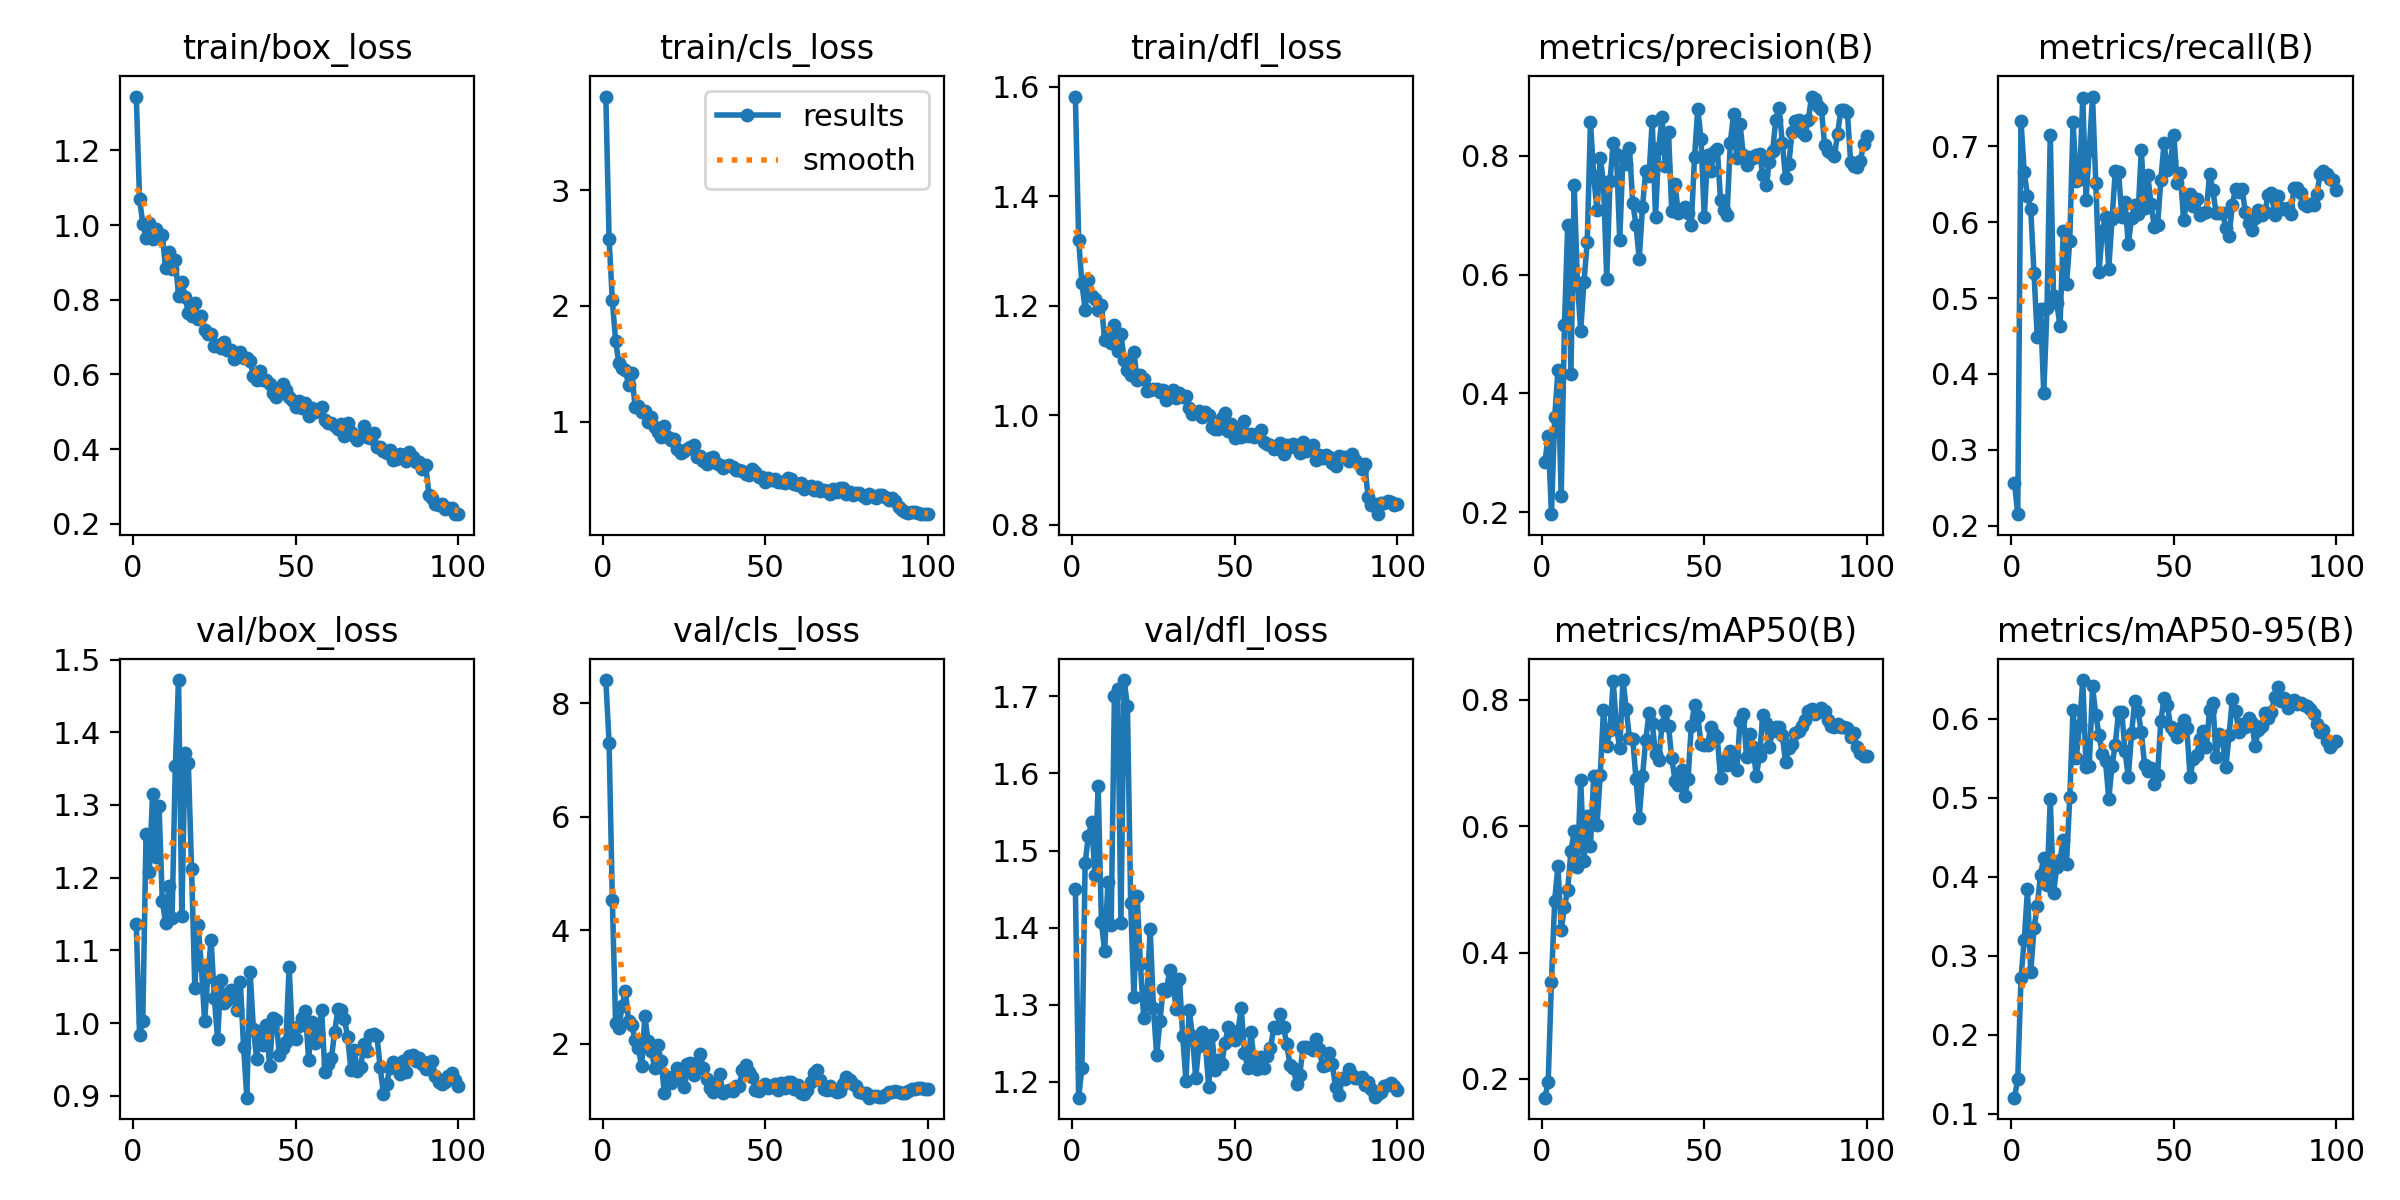

The table this chart was drawn from, first rows:
epoch, time, train/box_loss, train/cls_loss, train/dfl_loss, metrics/precision(B), metrics/recall(B), metrics/mAP50(B), metrics/mAP50-95(B), val/box_loss, val/cls_loss, val/dfl_loss, lr/pg0, lr/pg1, lr/pg2
1, 46.21, 1.344, 3.807, 1.583, 0.2846, 0.2568, 0.1703, 0.1206, 1.136, 8.411, 1.45, 0.0001071, 0.0001071, 0.0001071
2, 86.02, 1.07, 2.578, 1.321, 0.3289, 0.2151, 0.1957, 0.1441, 0.9835, 7.303, 1.179, 0.0002191, 0.0002191, 0.0002191
3, 123.7, 1.004, 2.046, 1.241, 0.1967, 0.734, 0.3541, 0.2714, 1.003, 4.531, 1.218, 0.0003289, 0.0003289, 0.0003289
4, 159.8, 0.9651, 1.7, 1.193, 0.3596, 0.6658, 0.4824, 0.3207, 1.26, 2.359, 1.484, 0.0004365, 0.0004365, 0.0004365
5, 195.4, 1.004, 1.502, 1.247, 0.4388, 0.6349, 0.5372, 0.3842, 1.208, 2.28, 1.519, 0.0005417, 0.0005417, 0.0005417
6, 231, 0.9635, 1.46, 1.218, 0.2271, 0.6173, 0.4361, 0.2796, 1.315, 2.668, 1.537, 0.0006447, 0.0006447, 0.0006447
7, 268.4, 0.9883, 1.445, 1.213, 0.5147, 0.5328, 0.4721, 0.335, 1.228, 2.927, 1.469, 0.0006716, 0.0006716, 0.0006716
8, 304.3, 0.9645, 1.315, 1.192, 0.6828, 0.4485, 0.4995, 0.3628, 1.298, 2.398, 1.584, 0.0006645, 0.0006645, 0.0006645
9, 339.8, 0.974, 1.423, 1.202, 0.4329, 0.4856, 0.561, 0.4031, 1.168, 2.323, 1.407, 0.0006575, 0.0006575, 0.0006575
10, 377.6, 0.8842, 1.123, 1.137, 0.7505, 0.3743, 0.5917, 0.4237, 1.137, 2.066, 1.37, 0.0006504, 0.0006504, 0.0006504
11, 413.7, 0.9284, 1.136, 1.151, 0.5848, 0.4873, 0.536, 0.39, 1.189, 1.934, 1.459, 0.0006433, 0.0006433, 0.0006433
12, 450.9, 0.8821, 1.083, 1.132, 0.5056, 0.7154, 0.6736, 0.4987, 1.144, 1.601, 1.403, 0.0006362, 0.0006362, 0.0006362
13, 487.3, 0.9059, 1.094, 1.164, 0.5881, 0.5031, 0.5444, 0.3798, 1.353, 2.489, 1.7, 0.0006292, 0.0006292, 0.0006292
14, 522.7, 0.8113, 1, 1.118, 0.6549, 0.4931, 0.6169, 0.4124, 1.472, 2.042, 1.71, 0.0006221, 0.0006221, 0.0006221
15, 558.2, 0.8488, 1.037, 1.149, 0.857, 0.4631, 0.5681, 0.4218, 1.147, 1.879, 1.406, 0.000615, 0.000615, 0.000615
16, 593.5, 0.8077, 0.9549, 1.101, 0.7661, 0.5886, 0.6787, 0.4473, 1.372, 1.577, 1.721, 0.000608, 0.000608, 0.000608
17, 628.8, 0.7643, 0.9069, 1.083, 0.7082, 0.5191, 0.6012, 0.417, 1.358, 1.979, 1.687, 0.0006009, 0.0006009, 0.0006009
18, 664.2, 0.7571, 0.8633, 1.074, 0.7957, 0.5756, 0.6804, 0.5013, 1.213, 1.69, 1.432, 0.0005938, 0.0005938, 0.0005938
19, 699.8, 0.7902, 0.958, 1.115, 0.7566, 0.7317, 0.7835, 0.6109, 1.048, 1.134, 1.31, 0.0005868, 0.0005868, 0.0005868
20, 735.3, 0.7493, 0.8715, 1.065, 0.5921, 0.655, 0.7274, 0.5503, 1.135, 1.408, 1.441, 0.0005797, 0.0005797, 0.0005797
21, 771.2, 0.7561, 0.8448, 1.073, 0.7579, 0.6575, 0.7524, 0.5925, 1.079, 1.308, 1.352, 0.0005726, 0.0005726, 0.0005726
22, 806.9, 0.7203, 0.8513, 1.066, 0.8213, 0.7638, 0.8295, 0.6492, 1.003, 1.421, 1.283, 0.0005656, 0.0005656, 0.0005656
23, 842.3, 0.7094, 0.7676, 1.044, 0.8023, 0.63, 0.7563, 0.5396, 1.064, 1.576, 1.312, 0.0005585, 0.0005585, 0.0005585
24, 877.6, 0.707, 0.7253, 1.047, 0.6582, 0.6952, 0.7238, 0.5405, 1.115, 1.384, 1.398, 0.0005514, 0.0005514, 0.0005514
25, 912.9, 0.6765, 0.7464, 1.048, 0.8004, 0.7659, 0.8314, 0.6412, 1.035, 1.233, 1.296, 0.0005444, 0.0005444, 0.0005444
26, 948.3, 0.6789, 0.7631, 1.048, 0.7868, 0.6517, 0.786, 0.6052, 0.9774, 1.645, 1.234, 0.0005373, 0.0005373, 0.0005373
27, 983.5, 0.6716, 0.7789, 1.042, 0.8133, 0.5349, 0.739, 0.5795, 1.059, 1.659, 1.279, 0.0005302, 0.0005302, 0.0005302
28, 1019, 0.6873, 0.8017, 1.045, 0.7214, 0.5882, 0.7374, 0.5554, 1.027, 1.455, 1.32, 0.0005231, 0.0005231, 0.0005231
29, 1054, 0.6663, 0.6906, 1.027, 0.6834, 0.6071, 0.6748, 0.5468, 1.032, 1.657, 1.318, 0.0005161, 0.0005161, 0.0005161
30, 1090, 0.6665, 0.6992, 1.038, 0.6263, 0.5391, 0.6133, 0.4989, 1.045, 1.819, 1.345, 0.000509, 0.000509, 0.000509
31, 1125, 0.6405, 0.6567, 1.047, 0.7143, 0.6045, 0.6789, 0.5409, 1.039, 1.576, 1.329, 0.0005019, 0.0005019, 0.0005019
32, 1160, 0.6466, 0.6372, 1.031, 0.7744, 0.6679, 0.7365, 0.5676, 1.018, 1.386, 1.294, 0.0004949, 0.0004949, 0.0004949
33, 1196, 0.6589, 0.6893, 1.04, 0.7664, 0.6667, 0.7787, 0.6094, 1.056, 1.214, 1.334, 0.0004878, 0.0004878, 0.0004878
34, 1231, 0.6429, 0.6954, 1.034, 0.8595, 0.6075, 0.7627, 0.6089, 0.9667, 1.144, 1.259, 0.0004807, 0.0004807, 0.0004807
35, 1266, 0.643, 0.6447, 1.035, 0.6964, 0.627, 0.7147, 0.5589, 0.8973, 1.318, 1.201, 0.0004737, 0.0004737, 0.0004737
36, 1302, 0.6354, 0.6263, 1.012, 0.813, 0.5713, 0.7045, 0.5263, 1.071, 1.469, 1.293, 0.0004666, 0.0004666, 0.0004666
37, 1337, 0.5953, 0.6001, 1.002, 0.8657, 0.6053, 0.7606, 0.5816, 0.9924, 1.125, 1.259, 0.0004595, 0.0004595, 0.0004595
38, 1375, 0.5859, 0.6148, 1.004, 0.7835, 0.6229, 0.7826, 0.6233, 0.9511, 1.174, 1.205, 0.0004525, 0.0004525, 0.0004525
39, 1411, 0.6104, 0.6223, 1.008, 0.84, 0.6106, 0.7587, 0.6095, 0.9885, 1.191, 1.247, 0.0004454, 0.0004454, 0.0004454
40, 1447, 0.5862, 0.6075, 0.9961, 0.7066, 0.6949, 0.7076, 0.5832, 0.9694, 1.161, 1.264, 0.0004383, 0.0004383, 0.0004383
41, 1482, 0.5851, 0.5823, 1.006, 0.7531, 0.619, 0.6721, 0.5422, 0.9976, 1.263, 1.248, 0.0004313, 0.0004313, 0.0004313
42, 1520, 0.5745, 0.586, 1.001, 0.7042, 0.6619, 0.6656, 0.5341, 0.9402, 1.254, 1.193, 0.0004242, 0.0004242, 0.0004242
43, 1557, 0.5491, 0.5726, 0.9789, 0.7091, 0.6235, 0.6885, 0.5381, 1.007, 1.532, 1.261, 0.0004171, 0.0004171, 0.0004171
44, 1595, 0.5392, 0.5463, 0.9757, 0.7137, 0.5941, 0.6473, 0.5181, 1.004, 1.629, 1.215, 0.0004101, 0.0004101, 0.0004101
45, 1632, 0.5528, 0.5398, 0.9757, 0.7041, 0.5959, 0.674, 0.5286, 0.9566, 1.507, 1.228, 0.000403, 0.000403, 0.000403
46, 1667, 0.5742, 0.5889, 0.9945, 0.6839, 0.6557, 0.7579, 0.5976, 0.9657, 1.417, 1.223, 0.0003959, 0.0003959, 0.0003959
47, 1703, 0.5585, 0.5647, 1.005, 0.7973, 0.7045, 0.792, 0.626, 0.9742, 1.184, 1.25, 0.0003888, 0.0003888, 0.0003888
48, 1738, 0.5393, 0.5207, 0.9715, 0.8794, 0.6692, 0.7739, 0.6181, 1.077, 1.167, 1.27, 0.0003818, 0.0003818, 0.0003818
49, 1771, 0.5311, 0.5224, 0.9831, 0.8284, 0.6804, 0.7302, 0.5904, 0.9812, 1.249, 1.264, 0.0003747, 0.0003747, 0.0003747
50, 1800, 0.5135, 0.4771, 0.9588, 0.6966, 0.7156, 0.7288, 0.5853, 0.9783, 1.296, 1.254, 0.0003676, 0.0003676, 0.0003676
51, 1829, 0.5291, 0.513, 0.9716, 0.8015, 0.6523, 0.729, 0.5775, 0.9954, 1.229, 1.266, 0.0003606, 0.0003606, 0.0003606
52, 1858, 0.509, 0.4969, 0.9605, 0.7742, 0.6648, 0.7568, 0.5888, 1.007, 1.235, 1.295, 0.0003535, 0.0003535, 0.0003535
53, 1887, 0.5234, 0.5074, 0.989, 0.8066, 0.6034, 0.7463, 0.5986, 1.017, 1.288, 1.237, 0.0003464, 0.0003464, 0.0003464
54, 1916, 0.4882, 0.4777, 0.962, 0.8119, 0.6273, 0.7411, 0.5882, 0.9497, 1.194, 1.218, 0.0003394, 0.0003394, 0.0003394
55, 1945, 0.5094, 0.4782, 0.9658, 0.7259, 0.6374, 0.6764, 0.5265, 1.001, 1.309, 1.264, 0.0003323, 0.0003323, 0.0003323
56, 1974, 0.4995, 0.4696, 0.9606, 0.7095, 0.6217, 0.7025, 0.5488, 0.9729, 1.221, 1.226, 0.0003252, 0.0003252, 0.0003252
57, 2003, 0.5054, 0.5092, 0.9664, 0.7011, 0.6313, 0.6963, 0.5546, 0.9845, 1.326, 1.216, 0.0003182, 0.0003182, 0.0003182
58, 2032, 0.5131, 0.5046, 0.973, 0.8221, 0.6095, 0.7192, 0.5743, 1.017, 1.32, 1.232, 0.0003111, 0.0003111, 0.0003111
59, 2068, 0.4783, 0.4587, 0.9508, 0.87, 0.612, 0.713, 0.5849, 0.9326, 1.201, 1.218, 0.000304, 0.000304, 0.000304
60, 2102, 0.4702, 0.4505, 0.9477, 0.7971, 0.6137, 0.6883, 0.5643, 0.9443, 1.274, 1.233, 0.000297, 0.000297, 0.000297
... 40 more rows
